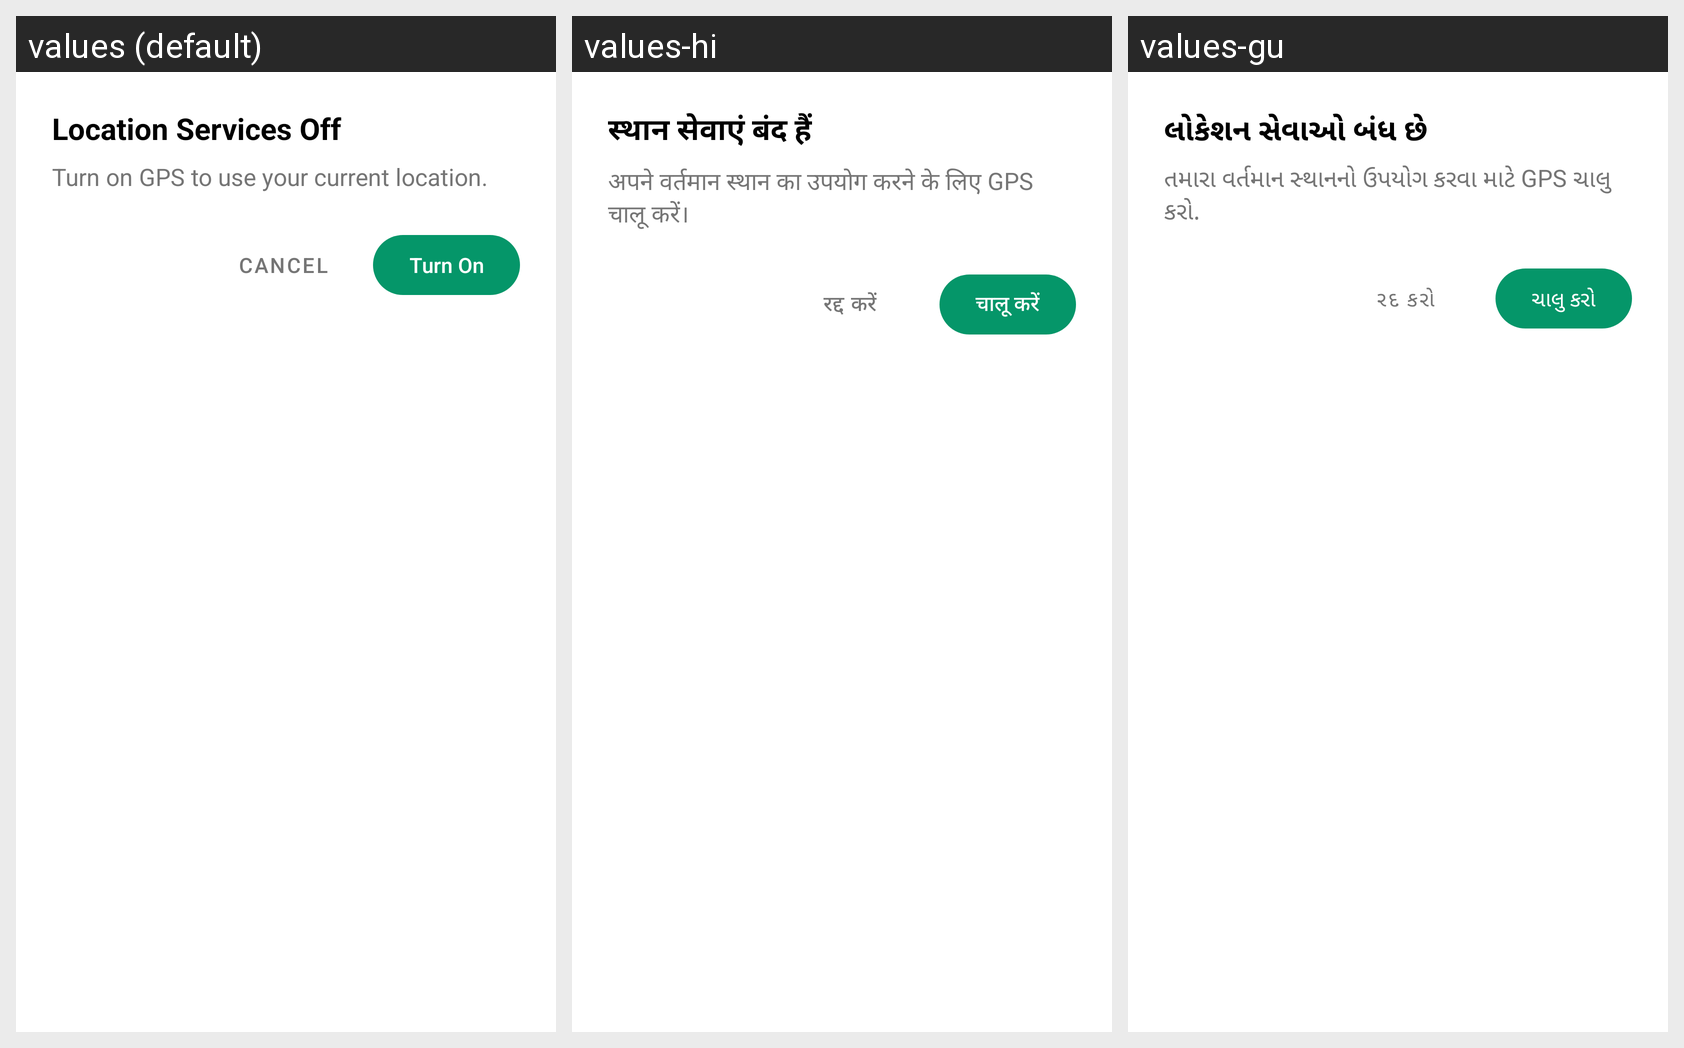

For this localized Android screen grid, give each drawn string resource with its value in every locale shown.
Android screen res/layout/bottom_sheet_gps.xml rendered under 3 locales, left to right: values (default), values-hi, values-gu. Device: Nexus 5 (rendered at 1080×1920; each locale shown at half size, 540×960, under a caption strip naming it); theme Theme.RouteGuard.
Strings drawn on this screen, with the default value and each locale's value (text and hints the layout hard-codes, and strings that could not be matched under every locale, appear in the picture but are not listed):

location_services_off
  values: Location Services Off
  values-hi: स्थान सेवाएं बंद हैं
  values-gu: લોકેશન સેવાઓ બંધ છે

turn_on_gps
  values: Turn on GPS to use your current location.
  values-hi: अपने वर्तमान स्थान का उपयोग करने के लिए GPS चालू करें।
  values-gu: તમારા વર્તમાન સ્થાનનો ઉપયોગ કરવા માટે GPS ચાલુ કરો.

cancel
  values: Cancel
  values-hi: रद्द करें
  values-gu: રદ કરો

turn_on
  values: Turn On
  values-hi: चालू करें
  values-gu: ચાલુ કરો
